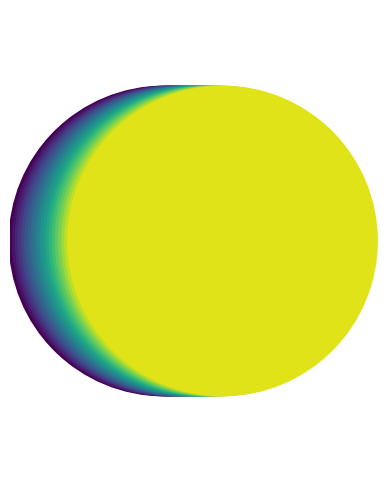

This figure's Python source:
import matplotlib.pyplot as plt


def draw_offset_circles(n=10, radius=1, offset=0.02):
    fig, ax = plt.subplots(figsize=(6,6))
    ax.set_aspect('equal')
    for i in range(n):
        x = i * offset
        color = plt.cm.viridis(i / n)
        circle = plt.Circle((x, 0), radius, color=color, fill=True, lw=2)
        ax.add_patch(circle)
    ax.set_xlim(-1, n * offset + radius)
    ax.set_ylim(-radius * 1.5, radius * 1.5)
    plt.axis('off')
    plt.show()

draw_offset_circles(n=20)
